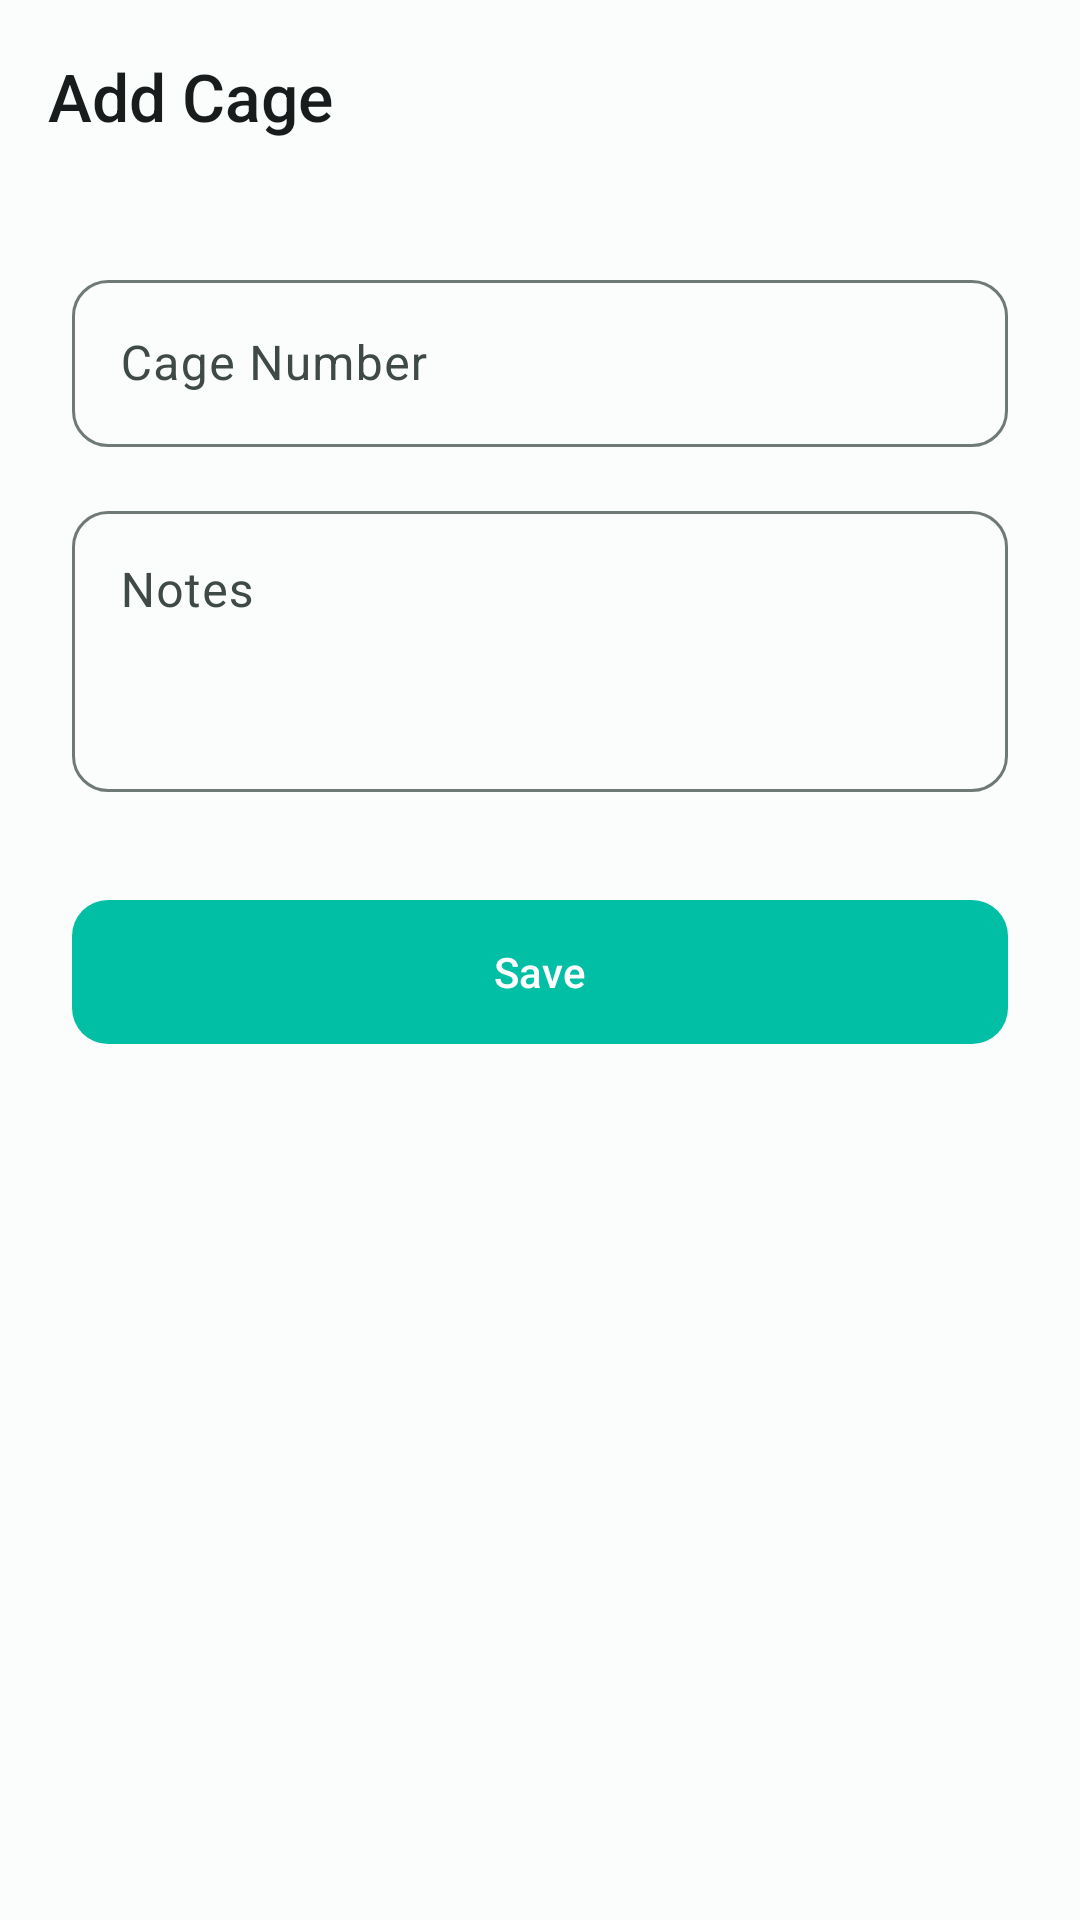

Android layout source for this screen:
<!-- AndroidManifest.xml: application theme Theme.Cunnis -->
<!-- res/layout/activity_add_edit_cage.xml -->
<?xml version="1.0" encoding="utf-8"?>
<androidx.coordinatorlayout.widget.CoordinatorLayout xmlns:android="http://schemas.android.com/apk/res/android"
    xmlns:app="http://schemas.android.com/apk/res-auto"
    android:layout_width="match_parent"
    android:layout_height="match_parent"
    android:background="?android:attr/colorBackground">

    <com.google.android.material.appbar.AppBarLayout
        android:layout_width="match_parent"
        android:layout_height="wrap_content"
        android:background="@android:color/transparent"
        app:elevation="0dp">

        <com.google.android.material.appbar.MaterialToolbar
            android:id="@+id/toolbar"
            android:layout_width="match_parent"
            android:layout_height="?attr/actionBarSize"
            app:navigationIcon="@drawable/ic_back"
            app:title="@string/cage_add"
            app:titleTextColor="?attr/colorOnSurface" />

    </com.google.android.material.appbar.AppBarLayout>

    <LinearLayout
        android:layout_width="match_parent"
        android:layout_height="match_parent"
        android:orientation="vertical"
        android:padding="@dimen/margin_large"
        app:layout_behavior="@string/appbar_scrolling_view_behavior">

        <com.google.android.material.textfield.TextInputLayout
            android:id="@+id/tilCageNumber"
            style="@style/Widget.Cunnis.TextInputLayout"
            android:layout_width="match_parent"
            android:layout_height="wrap_content"
            android:hint="@string/cage_number">

            <com.google.android.material.textfield.TextInputEditText
                android:id="@+id/edtCageNumber"
                android:layout_width="match_parent"
                android:layout_height="wrap_content"
                android:inputType="number"
                android:maxLines="1" />

        </com.google.android.material.textfield.TextInputLayout>

        <com.google.android.material.textfield.TextInputLayout
            android:id="@+id/tilNotes"
            style="@style/Widget.Cunnis.TextInputLayout"
            android:layout_width="match_parent"
            android:layout_height="wrap_content"
            android:hint="@string/cage_notes"
            android:layout_marginTop="@dimen/margin_medium">

            <com.google.android.material.textfield.TextInputEditText
                android:id="@+id/edtNotes"
                android:layout_width="match_parent"
                android:layout_height="wrap_content"
                android:inputType="textMultiLine"
                android:minLines="3"
                android:gravity="top" />

        </com.google.android.material.textfield.TextInputLayout>

        <com.google.android.material.button.MaterialButton
            android:id="@+id/btnSave"
            style="@style/Widget.Cunnis.Button.Primary"
            android:layout_width="match_parent"
            android:layout_height="56dp"
            android:text="@string/common_save"
            android:layout_marginTop="@dimen/margin_xlarge" />

    </LinearLayout>

</androidx.coordinatorlayout.widget.CoordinatorLayout>
<!-- resources referenced by this layout -->
<resources>
  <dimen name="margin_large">24dp</dimen>
  <dimen name="margin_medium">16dp</dimen>
  <dimen name="margin_xlarge">32dp</dimen>
  <string name="cage_add">Add Cage</string>
  <string name="cage_notes">Notes</string>
  <string name="cage_number">Cage Number</string>
  <string name="common_save">Save</string>
  <color name="cunnis_control_normal">#00BFA5</color>
  <color name="cunnis_white">#FFFFFF</color>
  <color name="md_theme_light_primary">#006B5E</color>
  <color name="md_theme_light_on_primary">#FFFFFF</color>
  <color name="md_theme_light_primary_container">#74F8E1</color>
  <color name="md_theme_light_on_primary_container">#00201B</color>
  <color name="md_theme_light_secondary">#4A635D</color>
  <color name="md_theme_light_on_secondary">#FFFFFF</color>
  <color name="md_theme_light_secondary_container">#CCE8DF</color>
  <color name="md_theme_light_on_secondary_container">#06201A</color>
  <color name="md_theme_light_tertiary">#436279</color>
  <color name="md_theme_light_on_tertiary">#FFFFFF</color>
  <color name="md_theme_light_tertiary_container">#C7E7FF</color>
  <color name="md_theme_light_on_tertiary_container">#001E2F</color>
  <color name="md_theme_light_error">#BA1A1A</color>
  <color name="md_theme_light_on_error">#FFFFFF</color>
  <color name="md_theme_light_error_container">#FFDAD6</color>
  <color name="md_theme_light_on_error_container">#410002</color>
  <color name="md_theme_light_background">#FAFDFB</color>
  <color name="md_theme_light_on_background">#191C1C</color>
  <color name="md_theme_light_surface">#FAFDFB</color>
  <color name="md_theme_light_on_surface">#191C1C</color>
  <color name="md_theme_light_surface_variant">#DBE5DF</color>
  <color name="md_theme_light_on_surface_variant">#3F4945</color>
  <color name="md_theme_light_outline">#6F7975</color>
  <color name="md_theme_light_outline_variant">#BFC9C4</color>
  <color name="cunnis_accent">#FF8A65</color>
  <style name="ThemeOverlay.Cunnis.Dialog" parent="ThemeOverlay.Material3.Dialog">
          <item name="colorPrimary">@color/cunnis_control_normal</item>
          <item name="colorSecondary">@color/cunnis_accent</item>
      </style>
  <style name="ThemeOverlay.Cunnis.BottomSheetDialog" parent="ThemeOverlay.Material3.BottomSheetDialog">
          <item name="colorPrimary">@color/cunnis_control_normal</item>
      </style>
  <style name="TextAppearance.Cunnis.TitleLarge" parent="TextAppearance.Material3.TitleLarge">
          <item name="fontFamily">sans-serif-medium</item>
          <item name="android:fontFamily">sans-serif-medium</item>
      </style>
  <style name="TextAppearance.Cunnis.TitleSmall" parent="TextAppearance.Material3.TitleSmall">
          <item name="fontFamily">sans-serif</item>
          <item name="android:fontFamily">sans-serif</item>
      </style>
  <style name="TextAppearance.Cunnis.BodyLarge" parent="TextAppearance.Material3.BodyLarge">
          <item name="fontFamily">sans-serif</item>
          <item name="android:fontFamily">sans-serif</item>
      </style>
  <style name="TextAppearance.Cunnis.BodyMedium" parent="TextAppearance.Material3.BodyMedium">
          <item name="fontFamily">sans-serif</item>
          <item name="android:fontFamily">sans-serif</item>
      </style>
  <style name="TextAppearance.Cunnis.BodySmall" parent="TextAppearance.Material3.BodySmall">
          <item name="fontFamily">sans-serif</item>
          <item name="android:fontFamily">sans-serif</item>
      </style>
  <style name="TextAppearance.Cunnis.LabelLarge" parent="TextAppearance.Material3.LabelLarge">
          <item name="fontFamily">sans-serif-medium</item>
          <item name="android:fontFamily">sans-serif-medium</item>
      </style>
  <style name="TextAppearance.Cunnis.LabelSmall" parent="TextAppearance.Material3.LabelSmall">
          <item name="fontFamily">sans-serif-medium</item>
          <item name="android:fontFamily">sans-serif-medium</item>
      </style>
</resources>
